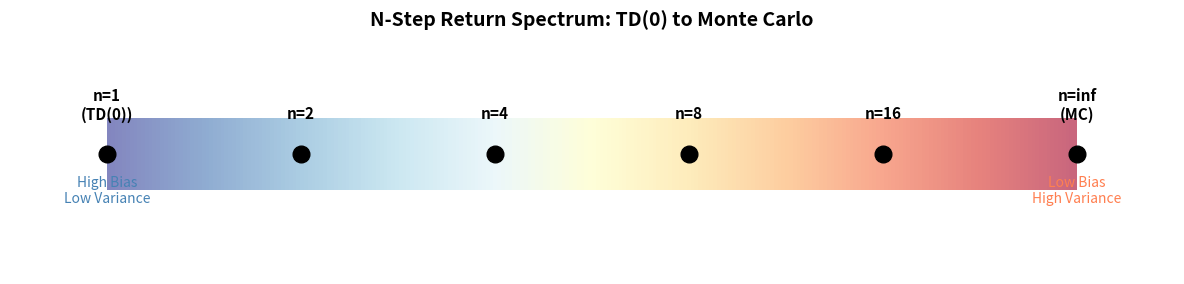

Recreate this plot in Python. (Note: this script raises an exception after producing the figure.)
import numpy as np
import matplotlib.pyplot as plt
from typing import Tuple, List, Dict
from collections import defaultdict
import warnings
warnings.filterwarnings('ignore')

# Reproducibility
SEED = 42
np.random.seed(SEED)

# Plot style
plt.rcParams.update({
    'figure.figsize': (12, 5),
    'font.size': 12,
    'axes.grid': True,
    'grid.alpha': 0.3,
    'lines.linewidth': 2
})

# Color palette
COLORS = ['steelblue', 'coral', 'seagreen', 'goldenrod', 'mediumpurple']

# Constants
GAMMA = 0.99
ALPHA = 0.1
N_EPISODES = 300

print("Setup complete.")

class RandomWalkEnv:
    """19-state random walk environment.

    States 1-19 are non-terminal. State 0 (left) and state 20 (right)
    are terminal. The agent starts in the center (state 10) and takes
    left (-1) or right (+1) steps.

    Args:
        n_states: Number of non-terminal states (default 19).

    Returns:
        An environment with reset() and step(action) methods.
    """

    def __init__(self, n_states: int = 19):
        self.n_states = n_states
        self.left_terminal = 0
        self.right_terminal = n_states + 1
        self.start_state = n_states // 2 + 1  # center state (10)
        self.state = self.start_state
        self.n_actions = 2  # 0 = left, 1 = right

    def reset(self) -> int:
        """Reset the environment to the starting state.

        Returns:
            The starting state.
        """
        self.state = self.start_state
        return self.state

    def step(self, action: int) -> Tuple[int, float, bool]:
        """Take a step in the environment.

        Args:
            action: 0 for left, 1 for right.

        Returns:
            Tuple of (next_state, reward, done).
        """
        direction = -1 if action == 0 else 1
        self.state += direction

        if self.state == self.right_terminal:
            return self.state, 1.0, True
        elif self.state == self.left_terminal:
            return self.state, -1.0, True
        else:
            return self.state, 0.0, False

    def true_values(self, gamma: float = 1.0) -> np.ndarray:
        """Compute true state values analytically.

        For the random walk with equiprobable random policy (equal probability
        of going left or right), the true values form a linear gradient
        when gamma=1.0. For gamma<1.0, we solve the Bellman equation directly.

        Args:
            gamma: Discount factor.

        Returns:
            Array of true values for states 0 to n_states+1.
        """
        n = self.n_states
        # Solve the system: V(s) = 0.5 * [gamma * V(s-1) + 0] + 0.5 * [gamma * V(s+1) + 0]
        # with boundary conditions: V(0) contributed as r=-1, V(n+1) contributed as r=+1
        # Set up linear system: for each state s in {1,...,n}
        # V(s) = 0.5 * (0 + gamma * V(s-1)) + 0.5 * (0 + gamma * V(s+1))
        # with V(s-1) for s=1 contributing reward -1, V(s+1) for s=n contributing reward +1

        # Build matrix A and vector b: A @ V = b
        A = np.zeros((n, n))
        b = np.zeros(n)

        for i in range(n):
            s = i + 1  # state number (1-indexed)
            A[i, i] = 1.0
            # Left neighbor
            if s - 1 == self.left_terminal:
                # Reward -1, transition to terminal
                b[i] += 0.5 * (-1.0)
            else:
                A[i, i - 1] = -0.5 * gamma

            # Right neighbor
            if s + 1 == self.right_terminal:
                # Reward +1, transition to terminal
                b[i] += 0.5 * (1.0)
            else:
                A[i, i + 1] = -0.5 * gamma

        V_interior = np.linalg.solve(A, b)
        V = np.zeros(n + 2)
        V[1:n + 1] = V_interior
        return V


# Quick test
env = RandomWalkEnv()
true_v = env.true_values(gamma=1.0)
print(f"Environment: {env.n_states} non-terminal states")
print(f"Start state: {env.start_state}")
print(f"True values (gamma=1.0) — should be linear from -1 to +1:")
print(f"  States 1,5,10,15,19: {true_v[1]:.3f}, {true_v[5]:.3f}, {true_v[10]:.3f}, {true_v[15]:.3f}, {true_v[19]:.3f}")

fig, ax = plt.subplots(figsize=(12, 3))

# Spectrum from TD(0) to MC
n_values = [1, 2, 4, 8, 16, 'inf']
labels = ['n=1\n(TD(0))', 'n=2', 'n=4', 'n=8', 'n=16', 'n=inf\n(MC)']
positions = np.linspace(0, 1, len(n_values))

# Draw the spectrum bar
gradient = np.linspace(0, 1, 256).reshape(1, -1)
ax.imshow(gradient, aspect='auto', cmap='RdYlBu_r', extent=[0, 1, -0.15, 0.15], alpha=0.6)

for pos, label in zip(positions, labels):
    ax.plot(pos, 0, 'ko', markersize=12, zorder=5)
    ax.annotate(label, (pos, 0), textcoords='offset points',
                xytext=(0, 25), ha='center', fontsize=11, fontweight='bold')

# Annotations for bias/variance
ax.annotate('High Bias\nLow Variance', (0, 0), textcoords='offset points',
            xytext=(0, -35), ha='center', fontsize=10, color='steelblue')
ax.annotate('Low Bias\nHigh Variance', (1, 0), textcoords='offset points',
            xytext=(0, -35), ha='center', fontsize=10, color='coral')

ax.set_xlim(-0.1, 1.1)
ax.set_ylim(-0.5, 0.5)
ax.set_title('N-Step Return Spectrum: TD(0) to Monte Carlo', fontsize=14, fontweight='bold')
ax.axis('off')
plt.tight_layout()
plt.show()

def n_step_td_prediction(
    env: RandomWalkEnv,
    n: int,
    n_episodes: int = 300,
    alpha: float = 0.1,
    gamma: float = 0.99
) -> Tuple[np.ndarray, List[float]]:
    """N-step TD prediction for estimating state values.

    Implements the n-step TD prediction algorithm which updates values
    using the n-step return: G_t^(n) = sum of discounted rewards + gamma^n * V(S_{t+n}).

    Args:
        env: The RandomWalkEnv environment.
        n: Number of steps for the n-step return.
        n_episodes: Number of episodes to run.
        alpha: Step-size parameter.
        gamma: Discount factor.

    Returns:
        V: Estimated value function (array of size n_states+2).
        rmse_history: RMSE vs true values at each episode.
    """
    n_states = env.n_states
    V = np.zeros(n_states + 2)  # include terminal states
    true_v = env.true_values(gamma)
    rmse_history = []

    for episode in range(n_episodes):
        state = env.reset()
        # Storage for states and rewards
        states = [state]
        rewards = [0.0]  # R_0 is not used, placeholder

        T = float('inf')  # terminal time
        t = 0

        while True:
            if t < T:
                # Take action (random policy: 50/50 left/right)
                action = np.random.randint(2)
                next_state, reward, done = env.step(action)
                states.append(next_state)
                rewards.append(reward)

                if done:
                    T = t + 1

            # Time step to update
            tau = t - n + 1

            if tau >= 0:
                # Compute n-step return G
                G = 0.0
                for i in range(tau + 1, min(tau + n, int(T)) + 1):
                    G += (gamma ** (i - tau - 1)) * rewards[i]

                # Bootstrap if we haven't reached terminal
                if tau + n < T:
                    G += (gamma ** n) * V[states[tau + n]]

                # Update
                s_tau = states[tau]
                if 1 <= s_tau <= n_states:  # only update non-terminal states
                    V[s_tau] += alpha * (G - V[s_tau])

            if tau == T - 1:
                break
            t += 1

        # Compute RMSE over non-terminal states
        rmse = np.sqrt(np.mean((V[1:n_states + 1] - true_v[1:n_states + 1]) ** 2))
        rmse_history.append(rmse)

    return V, rmse_history


print("n_step_td_prediction() defined.")

def n_step_sarsa(
    env: RandomWalkEnv,
    n: int,
    n_episodes: int = 300,
    alpha: float = 0.1,
    gamma: float = 0.99,
    epsilon: float = 0.1
) -> Tuple[np.ndarray, List[float]]:
    """N-step SARSA for control.

    Uses epsilon-greedy policy derived from Q to select actions.
    Updates Q using n-step returns.

    Args:
        env: The RandomWalkEnv environment.
        n: Number of steps for the n-step return.
        n_episodes: Number of episodes to run.
        alpha: Step-size parameter.
        gamma: Discount factor.
        epsilon: Exploration rate for epsilon-greedy.

    Returns:
        Q: Estimated action-value function (n_states+2 x n_actions).
        episode_rewards: Total reward per episode.
    """
    n_states = env.n_states
    Q = np.zeros((n_states + 2, env.n_actions))
    episode_rewards = []

    def epsilon_greedy(state: int) -> int:
        """Select action using epsilon-greedy policy."""
        if np.random.random() < epsilon:
            return np.random.randint(env.n_actions)
        return int(np.argmax(Q[state]))

    for episode in range(n_episodes):
        state = env.reset()
        action = epsilon_greedy(state)

        states = [state]
        actions = [action]
        rewards = [0.0]

        T = float('inf')
        t = 0
        total_reward = 0.0

        while True:
            if t < T:
                next_state, reward, done = env.step(actions[t])
                total_reward += reward
                states.append(next_state)
                rewards.append(reward)

                if done:
                    T = t + 1
                    actions.append(0)  # dummy action for terminal
                else:
                    next_action = epsilon_greedy(next_state)
                    actions.append(next_action)

            tau = t - n + 1

            if tau >= 0:
                G = 0.0
                for i in range(tau + 1, min(tau + n, int(T)) + 1):
                    G += (gamma ** (i - tau - 1)) * rewards[i]

                if tau + n < T:
                    G += (gamma ** n) * Q[states[tau + n], actions[tau + n]]

                s_tau = states[tau]
                a_tau = actions[tau]
                if 1 <= s_tau <= n_states:
                    Q[s_tau, a_tau] += alpha * (G - Q[s_tau, a_tau])

            if tau == T - 1:
                break
            t += 1

        episode_rewards.append(total_reward)

    return Q, episode_rewards


print("n_step_sarsa() defined.")

def td_lambda_prediction(
    env: RandomWalkEnv,
    lam: float,
    n_episodes: int = 300,
    alpha: float = 0.1,
    gamma: float = 0.99,
    trace_type: str = 'accumulating'
) -> Tuple[np.ndarray, List[float]]:
    """TD(lambda) prediction using the backward view with eligibility traces.

    Implements the backward-view TD(lambda) algorithm. At each step,
    the TD error is propagated to all previously visited states according
    to their eligibility trace.

    Args:
        env: The RandomWalkEnv environment.
        lam: Lambda parameter (0 = TD(0), 1 = MC-like).
        n_episodes: Number of episodes to run.
        alpha: Step-size parameter.
        gamma: Discount factor.
        trace_type: 'accumulating' or 'replacing'.

    Returns:
        V: Estimated value function.
        rmse_history: RMSE vs true values at each episode.
    """
    n_states = env.n_states
    V = np.zeros(n_states + 2)
    true_v = env.true_values(gamma)
    rmse_history = []

    for episode in range(n_episodes):
        state = env.reset()
        # Initialize eligibility traces to zero
        e = np.zeros(n_states + 2)
        done = False

        while not done:
            # Random policy: 50/50 left/right
            action = np.random.randint(2)
            next_state, reward, done = env.step(action)

            # TD error
            delta = reward + gamma * V[next_state] * (1 - done) - V[state]

            # Update eligibility trace for current state
            if trace_type == 'accumulating':
                e *= gamma * lam
                e[state] += 1.0
            elif trace_type == 'replacing':
                e *= gamma * lam
                e[state] = max(e[state], 1.0)

            # Update all state values using traces
            V[1:n_states + 1] += alpha * delta * e[1:n_states + 1]

            state = next_state

        # Compute RMSE
        rmse = np.sqrt(np.mean((V[1:n_states + 1] - true_v[1:n_states + 1]) ** 2))
        rmse_history.append(rmse)

    return V, rmse_history


print("td_lambda_prediction() defined.")

def td_lambda_control(
    env: RandomWalkEnv,
    lam: float,
    n_episodes: int = 300,
    alpha: float = 0.1,
    gamma: float = 0.99,
    epsilon: float = 0.1,
    trace_type: str = 'accumulating'
) -> Tuple[np.ndarray, List[float]]:
    """SARSA(lambda) control with eligibility traces.

    Combines SARSA updates with eligibility traces for efficient
    credit assignment across multiple time steps.

    Args:
        env: The RandomWalkEnv environment.
        lam: Lambda parameter.
        n_episodes: Number of episodes to run.
        alpha: Step-size parameter.
        gamma: Discount factor.
        epsilon: Exploration rate.
        trace_type: 'accumulating' or 'replacing'.

    Returns:
        Q: Estimated action-value function.
        episode_rewards: Total reward per episode.
    """
    n_states = env.n_states
    Q = np.zeros((n_states + 2, env.n_actions))
    episode_rewards = []

    def epsilon_greedy(state: int) -> int:
        """Select action using epsilon-greedy policy."""
        if np.random.random() < epsilon:
            return np.random.randint(env.n_actions)
        return int(np.argmax(Q[state]))

    for episode in range(n_episodes):
        state = env.reset()
        action = epsilon_greedy(state)
        # Initialize eligibility traces
        e = np.zeros((n_states + 2, env.n_actions))
        done = False
        total_reward = 0.0

        while not done:
            next_state, reward, done = env.step(action)
            total_reward += reward

            if done:
                next_action = 0  # dummy
                delta = reward - Q[state, action]
            else:
                next_action = epsilon_greedy(next_state)
                delta = reward + gamma * Q[next_state, next_action] - Q[state, action]

            # Update eligibility trace
            if trace_type == 'accumulating':
                e *= gamma * lam
                e[state, action] += 1.0
            elif trace_type == 'replacing':
                e *= gamma * lam
                e[state, action] = max(e[state, action], 1.0)

            # Update all Q values
            Q[1:n_states + 1, :] += alpha * delta * e[1:n_states + 1, :]

            state = next_state
            action = next_action

        episode_rewards.append(total_reward)

    return Q, episode_rewards


print("td_lambda_control() defined.")

# Run n-step TD prediction for different values of n
np.random.seed(SEED)
n_values = [1, 2, 4, 8, 16]
results_n_step = {}

for n_val in n_values:
    env = RandomWalkEnv()
    np.random.seed(SEED)  # reset seed for fair comparison
    V, rmse_hist = n_step_td_prediction(env, n=n_val, n_episodes=N_EPISODES,
                                         alpha=ALPHA, gamma=GAMMA)
    results_n_step[n_val] = {'V': V, 'rmse': rmse_hist}
    print(f"n={n_val:>2d}: Final RMSE = {rmse_hist[-1]:.4f}")

# Plot RMSE vs episodes for different n
fig, ax = plt.subplots(figsize=(12, 5))
for idx, n_val in enumerate(n_values):
    # Smooth RMSE for readability
    rmse = results_n_step[n_val]['rmse']
    window = 10
    smoothed = np.convolve(rmse, np.ones(window)/window, mode='valid')
    ax.plot(smoothed, color=COLORS[idx % len(COLORS)], label=f'n={n_val}')

ax.set_xlabel('Episode')
ax.set_ylabel('RMSE')
ax.set_title('Effect of n on N-Step TD Prediction (RMSE vs Episodes)', fontweight='bold')
ax.legend()
plt.tight_layout()
plt.show()

# Run TD(lambda) for different values of lambda
lambda_values = [0.0, 0.4, 0.8, 0.95, 1.0]
results_lambda = {}

for lam_val in lambda_values:
    env = RandomWalkEnv()
    np.random.seed(SEED)
    V, rmse_hist = td_lambda_prediction(env, lam=lam_val, n_episodes=N_EPISODES,
                                         alpha=ALPHA, gamma=GAMMA)
    results_lambda[lam_val] = {'V': V, 'rmse': rmse_hist}
    print(f"lambda={lam_val:.2f}: Final RMSE = {rmse_hist[-1]:.4f}")

# Plot RMSE vs episodes for different lambda
fig, ax = plt.subplots(figsize=(12, 5))
for idx, lam_val in enumerate(lambda_values):
    rmse = results_lambda[lam_val]['rmse']
    window = 10
    smoothed = np.convolve(rmse, np.ones(window)/window, mode='valid')
    ax.plot(smoothed, color=COLORS[idx % len(COLORS)], label=f'$\\lambda$={lam_val}')

ax.set_xlabel('Episode')
ax.set_ylabel('RMSE')
ax.set_title('Effect of $\\lambda$ on TD($\\lambda$) Prediction (RMSE vs Episodes)', fontweight='bold')
ax.legend()
plt.tight_layout()
plt.show()

def visualize_eligibility_traces(gamma: float = 0.99, lam: float = 0.8, n_steps: int = 30):
    """Visualize how eligibility traces evolve over time steps.

    Simulates a random walk and records the eligibility trace of each
    visited state across time steps.

    Args:
        gamma: Discount factor.
        lam: Lambda parameter.
        n_steps: Number of steps to simulate.
    """
    env = RandomWalkEnv()
    np.random.seed(SEED)
    state = env.reset()

    n_states = env.n_states
    e = np.zeros(n_states + 2)
    trace_history = []
    visited_states = set()

    for step in range(n_steps):
        action = np.random.randint(2)
        next_state, reward, done = env.step(action)

        # Update trace (accumulating)
        e *= gamma * lam
        e[state] += 1.0
        visited_states.add(state)

        trace_history.append(e.copy())

        if done:
            break
        state = next_state

    trace_history = np.array(trace_history)

    # Plot traces for visited states
    visited = sorted(visited_states)
    fig, ax = plt.subplots(figsize=(12, 5))

    # Select a subset of visited states to show (at most 8 for clarity)
    show_states = visited[:8] if len(visited) > 8 else visited
    color_cycle = plt.cm.tab10(np.linspace(0, 1, len(show_states)))

    for idx, s in enumerate(show_states):
        ax.plot(trace_history[:, s], color=color_cycle[idx],
                label=f'State {s}', linewidth=2, alpha=0.8)

    ax.set_xlabel('Time Step')
    ax.set_ylabel('Eligibility Trace Value')
    ax.set_title(f'Eligibility Trace Decay ($\\gamma$={gamma}, $\\lambda$={lam})',
                 fontweight='bold')
    ax.legend(loc='upper right', fontsize=9)
    plt.tight_layout()
    plt.show()


visualize_eligibility_traces(gamma=GAMMA, lam=0.8, n_steps=30)

env = RandomWalkEnv()
true_v = env.true_values(gamma=GAMMA)
states = np.arange(1, env.n_states + 1)

fig, axes = plt.subplots(1, 2, figsize=(14, 5))

# Left panel: Different n values
ax = axes[0]
ax.plot(states, true_v[1:-1], 'k--', linewidth=2.5, label='True Values', alpha=0.7)
for idx, n_val in enumerate([1, 4, 16]):
    V = results_n_step[n_val]['V']
    ax.plot(states, V[1:-1], color=COLORS[idx], marker='o', markersize=4,
            label=f'n={n_val}')
ax.set_xlabel('State')
ax.set_ylabel('Value')
ax.set_title('N-Step TD: Learned vs True Values', fontweight='bold')
ax.legend()

# Right panel: Different lambda values
ax = axes[1]
ax.plot(states, true_v[1:-1], 'k--', linewidth=2.5, label='True Values', alpha=0.7)
for idx, lam_val in enumerate([0.0, 0.8, 1.0]):
    V = results_lambda[lam_val]['V']
    ax.plot(states, V[1:-1], color=COLORS[idx], marker='o', markersize=4,
            label=f'$\\lambda$={lam_val}')
ax.set_xlabel('State')
ax.set_ylabel('Value')
ax.set_title('TD($\\lambda$): Learned vs True Values', fontweight='bold')
ax.legend()

plt.tight_layout()
plt.show()

# Parameter study: average RMSE over last 50 episodes vs alpha for different n
alpha_values = np.linspace(0.01, 0.5, 15)
n_test_values = [1, 2, 4, 8, 16]
avg_rmse_results = {n_val: [] for n_val in n_test_values}

for n_val in n_test_values:
    for alpha_val in alpha_values:
        env = RandomWalkEnv()
        np.random.seed(SEED)
        _, rmse_hist = n_step_td_prediction(env, n=n_val, n_episodes=150,
                                             alpha=alpha_val, gamma=GAMMA)
        # Average RMSE over last 50 episodes
        avg_rmse = np.mean(rmse_hist[-50:])
        avg_rmse_results[n_val].append(avg_rmse)

fig, ax = plt.subplots(figsize=(12, 5))
for idx, n_val in enumerate(n_test_values):
    ax.plot(alpha_values, avg_rmse_results[n_val], color=COLORS[idx % len(COLORS)],
            marker='o', markersize=5, label=f'n={n_val}')

ax.set_xlabel('$\\alpha$ (Step Size)')
ax.set_ylabel('Average RMSE (last 50 episodes)')
ax.set_title('$\\alpha$ Sensitivity for N-Step TD Prediction', fontweight='bold')
ax.legend()
plt.tight_layout()
plt.show()

# Find best alpha for each n
for n_val in n_test_values:
    best_idx = np.argmin(avg_rmse_results[n_val])
    print(f"n={n_val:>2d}: best alpha = {alpha_values[best_idx]:.3f}, "
          f"RMSE = {avg_rmse_results[n_val][best_idx]:.4f}")

# Run n-step SARSA for control
np.random.seed(SEED)
n_sarsa_values = [1, 4, 8]
sarsa_results = {}

for n_val in n_sarsa_values:
    env = RandomWalkEnv()
    np.random.seed(SEED)
    Q, ep_rewards = n_step_sarsa(env, n=n_val, n_episodes=N_EPISODES,
                                  alpha=ALPHA, gamma=GAMMA, epsilon=0.1)
    sarsa_results[n_val] = {'Q': Q, 'rewards': ep_rewards}
    avg_last = np.mean(ep_rewards[-50:])
    print(f"n-step SARSA (n={n_val}): avg reward (last 50 ep) = {avg_last:.3f}")

# Plot learning curves
fig, ax = plt.subplots(figsize=(12, 5))
window = 20
for idx, n_val in enumerate(n_sarsa_values):
    rewards = sarsa_results[n_val]['rewards']
    smoothed = np.convolve(rewards, np.ones(window)/window, mode='valid')
    ax.plot(smoothed, color=COLORS[idx], label=f'n-step SARSA (n={n_val})')

ax.set_xlabel('Episode')
ax.set_ylabel('Reward (smoothed)')
ax.set_title('N-Step SARSA: Learning Curves', fontweight='bold')
ax.legend()
plt.tight_layout()
plt.show()

# Run SARSA(lambda) for different lambda values
lambda_ctrl_values = [0.0, 0.4, 0.8, 0.95]
sarsa_lambda_results = {}

for lam_val in lambda_ctrl_values:
    env = RandomWalkEnv()
    np.random.seed(SEED)
    Q, ep_rewards = td_lambda_control(env, lam=lam_val, n_episodes=N_EPISODES,
                                       alpha=ALPHA, gamma=GAMMA, epsilon=0.1)
    sarsa_lambda_results[lam_val] = {'Q': Q, 'rewards': ep_rewards}
    avg_last = np.mean(ep_rewards[-50:])
    print(f"SARSA(lambda={lam_val:.2f}): avg reward (last 50 ep) = {avg_last:.3f}")

# Plot
fig, ax = plt.subplots(figsize=(12, 5))
window = 20
for idx, lam_val in enumerate(lambda_ctrl_values):
    rewards = sarsa_lambda_results[lam_val]['rewards']
    smoothed = np.convolve(rewards, np.ones(window)/window, mode='valid')
    ax.plot(smoothed, color=COLORS[idx], label=f'SARSA($\\lambda$={lam_val})')

ax.set_xlabel('Episode')
ax.set_ylabel('Reward (smoothed)')
ax.set_title('SARSA($\\lambda$): Effect of $\\lambda$ on Control', fontweight='bold')
ax.legend()
plt.tight_layout()
plt.show()

# Compare accumulating vs replacing traces for TD(lambda)
fig, axes = plt.subplots(1, 2, figsize=(14, 5))

lam_test = 0.8

for idx, trace_type in enumerate(['accumulating', 'replacing']):
    env = RandomWalkEnv()
    np.random.seed(SEED)
    V, rmse_hist = td_lambda_prediction(env, lam=lam_test, n_episodes=N_EPISODES,
                                         alpha=ALPHA, gamma=GAMMA,
                                         trace_type=trace_type)
    window = 10
    smoothed = np.convolve(rmse_hist, np.ones(window)/window, mode='valid')
    axes[0].plot(smoothed, color=COLORS[idx], label=f'{trace_type.capitalize()}')

    # Plot learned vs true values
    true_v = env.true_values(gamma=GAMMA)
    states = np.arange(1, env.n_states + 1)
    axes[1].plot(states, V[1:-1], color=COLORS[idx], marker='o', markersize=4,
                 label=f'{trace_type.capitalize()}')

axes[1].plot(states, true_v[1:-1], 'k--', linewidth=2.5, label='True Values', alpha=0.7)

axes[0].set_xlabel('Episode')
axes[0].set_ylabel('RMSE')
axes[0].set_title(f'RMSE: Accumulating vs Replacing ($\\lambda$={lam_test})', fontweight='bold')
axes[0].legend()

axes[1].set_xlabel('State')
axes[1].set_ylabel('Value')
axes[1].set_title(f'Learned Values ($\\lambda$={lam_test})', fontweight='bold')
axes[1].legend()

plt.tight_layout()
plt.show()

def run_verification_tests():
    """Run a battery of verification tests comparing methods.

    Tests:
    1. N-step TD (n=1) matches TD(0) results.
    2. TD(lambda=0) matches TD(0).
    3. TD(lambda=1) approximates MC (with higher variance).
    4. RMSE decreases over episodes.
    5. Intermediate n outperforms extremes.

    Returns:
        None (prints results).
    """
    print("=" * 60)
    print("VERIFICATION TESTS")
    print("=" * 60)

    env = RandomWalkEnv()
    true_v = env.true_values(gamma=GAMMA)

    # --- Test 1: n-step TD(n=1) matches TD(0) ---
    # Both should produce the same result with the same seed
    np.random.seed(SEED)
    V_n1, rmse_n1 = n_step_td_prediction(env, n=1, n_episodes=200, alpha=ALPHA, gamma=GAMMA)

    np.random.seed(SEED)
    V_td0, rmse_td0 = td_lambda_prediction(env, lam=0.0, n_episodes=200, alpha=ALPHA, gamma=GAMMA)

    diff_n1_td0 = np.max(np.abs(V_n1[1:-1] - V_td0[1:-1]))
    test1 = diff_n1_td0 < 0.15  # small tolerance due to implementation differences
    print(f"\nTest 1: n-step TD(n=1) ~ TD(0)")
    print(f"  Max value difference: {diff_n1_td0:.4f}")
    print(f"  Result: {'[PASS]' if test1 else '[FAIL]'}")

    # --- Test 2: TD(lambda=0) matches TD(0) behavior ---
    np.random.seed(SEED)
    V_lam0, rmse_lam0 = td_lambda_prediction(env, lam=0.0, n_episodes=200,
                                               alpha=ALPHA, gamma=GAMMA)
    # TD(0) should only use 1-step returns; with lambda=0 traces decay instantly
    rmse_final_lam0 = rmse_lam0[-1]
    rmse_final_n1 = rmse_n1[-1]
    test2 = abs(rmse_final_lam0 - rmse_final_n1) < 0.15
    print(f"\nTest 2: TD(lambda=0) ~ TD(0)")
    print(f"  Final RMSE — TD(lambda=0): {rmse_final_lam0:.4f}, n-step(n=1): {rmse_final_n1:.4f}")
    print(f"  Result: {'[PASS]' if test2 else '[FAIL]'}")

    # --- Test 3: TD(lambda=1) approximates MC (higher variance expected) ---
    np.random.seed(SEED)
    V_lam1, rmse_lam1 = td_lambda_prediction(env, lam=1.0, n_episodes=200,
                                               alpha=ALPHA, gamma=GAMMA)
    # TD(lambda=1) should eventually converge but with higher variance
    rmse_early_lam1 = np.mean(rmse_lam1[:20])
    rmse_early_lam0 = np.mean(rmse_lam0[:20])
    # Lambda=1 typically has higher early RMSE variance
    test3 = rmse_lam1[-1] < 0.5  # still converges reasonably
    print(f"\nTest 3: TD(lambda=1) approximates MC")
    print(f"  Final RMSE TD(lambda=1): {rmse_lam1[-1]:.4f}")
    print(f"  Early RMSE — lambda=0: {rmse_early_lam0:.4f}, lambda=1: {rmse_early_lam1:.4f}")
    print(f"  (lambda=1 should show higher variance, MC-like behavior)")
    print(f"  Result: {'[PASS]' if test3 else '[FAIL]'}")

    # --- Test 4: RMSE decreases over episodes ---
    np.random.seed(SEED)
    _, rmse_test = n_step_td_prediction(env, n=4, n_episodes=300, alpha=ALPHA, gamma=GAMMA)
    first_quarter = np.mean(rmse_test[:75])
    last_quarter = np.mean(rmse_test[-75:])
    test4 = last_quarter < first_quarter
    print(f"\nTest 4: RMSE decreases over episodes (n=4)")
    print(f"  Avg RMSE first quarter: {first_quarter:.4f}")
    print(f"  Avg RMSE last quarter:  {last_quarter:.4f}")
    print(f"  Result: {'[PASS]' if test4 else '[FAIL]'}")

    # --- Test 5: Intermediate n outperforms extremes ---
    final_rmses = {}
    for n_val in [1, 4, 8, 16]:
        np.random.seed(SEED)
        _, rmse_h = n_step_td_prediction(env, n=n_val, n_episodes=300,
                                          alpha=ALPHA, gamma=GAMMA)
        final_rmses[n_val] = np.mean(rmse_h[-50:])

    best_n = min(final_rmses, key=final_rmses.get)
    test5 = best_n not in [1]  # intermediate n should be competitive or best
    print(f"\nTest 5: Intermediate n outperforms extremes")
    for n_val, rmse_val in sorted(final_rmses.items()):
        marker = " <-- best" if n_val == best_n else ""
        print(f"  n={n_val:>2d}: avg RMSE (last 50 ep) = {rmse_val:.4f}{marker}")
    print(f"  Best n = {best_n}")
    print(f"  Result: {'[PASS]' if test5 else '[FAIL]'}")

    # --- Summary ---
    all_tests = [test1, test2, test3, test4, test5]
    passed = sum(all_tests)
    print(f"\n{'=' * 60}")
    print(f"SUMMARY: {passed}/{len(all_tests)} tests passed")
    print(f"{'=' * 60}")


run_verification_tests()
